Image classification data set "sneakers_-identification" (ryounasso/sneakers_-identification on GitHub). Class labels (4): Converse, Vans Old Skool, Adidas Stan Smith, Adidas Yeezy Boost.

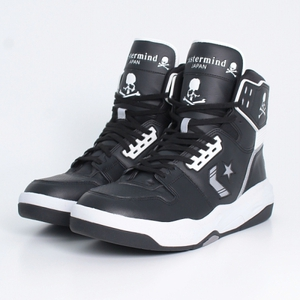
Label: Converse

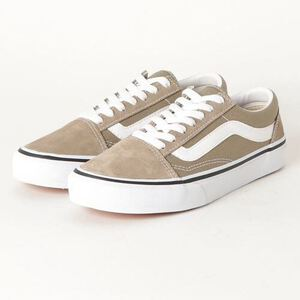
Label: Vans Old Skool

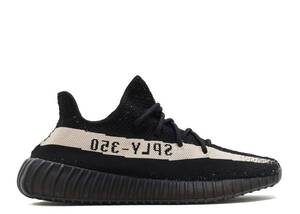
Label: Adidas Yeezy Boost

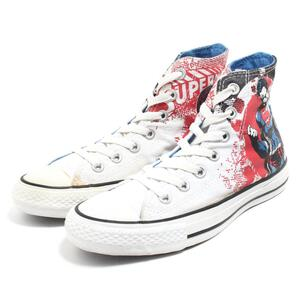
Label: Converse

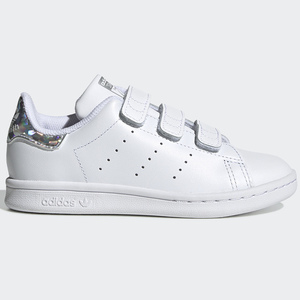
Label: Adidas Stan Smith

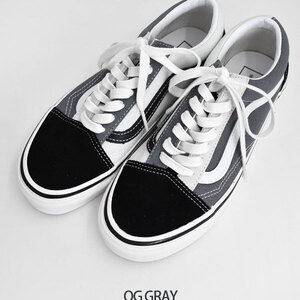
Label: Vans Old Skool
